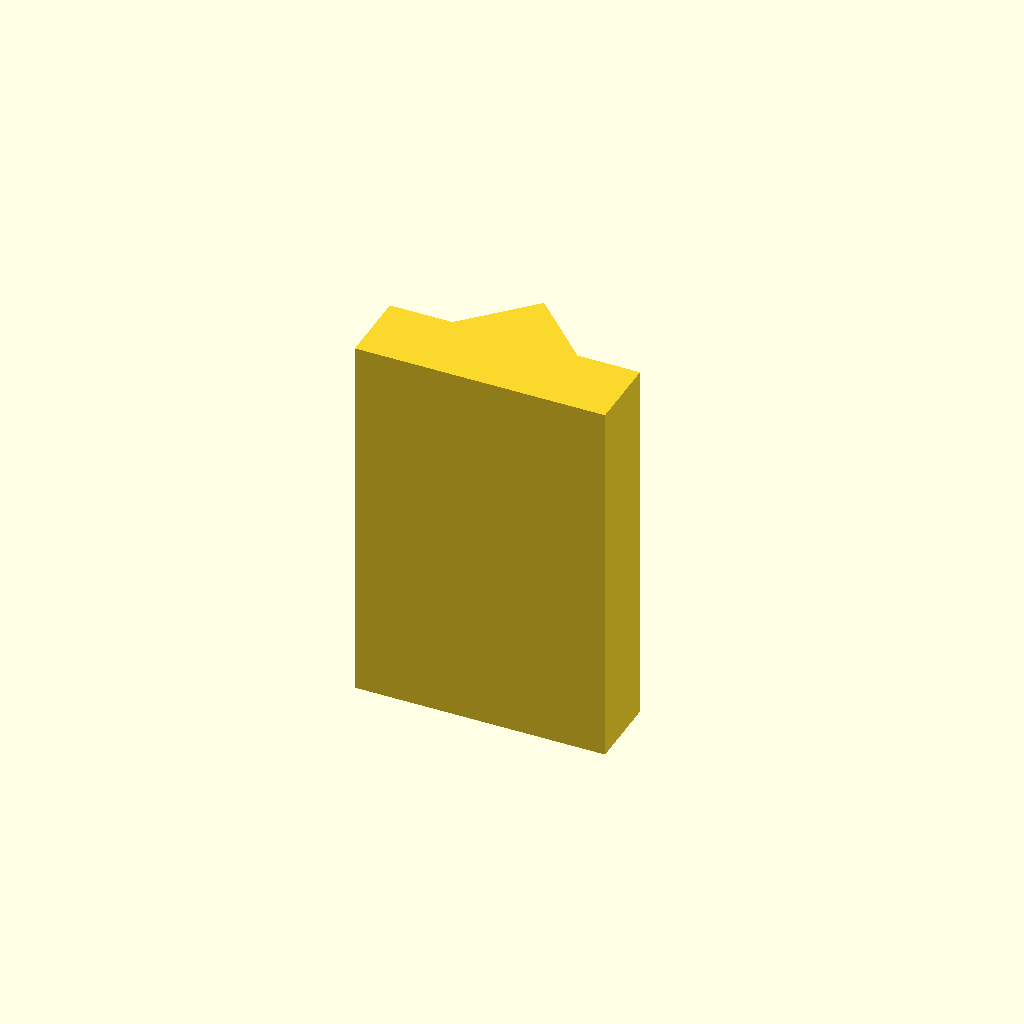
Cell 1 — every parameter at its default value.
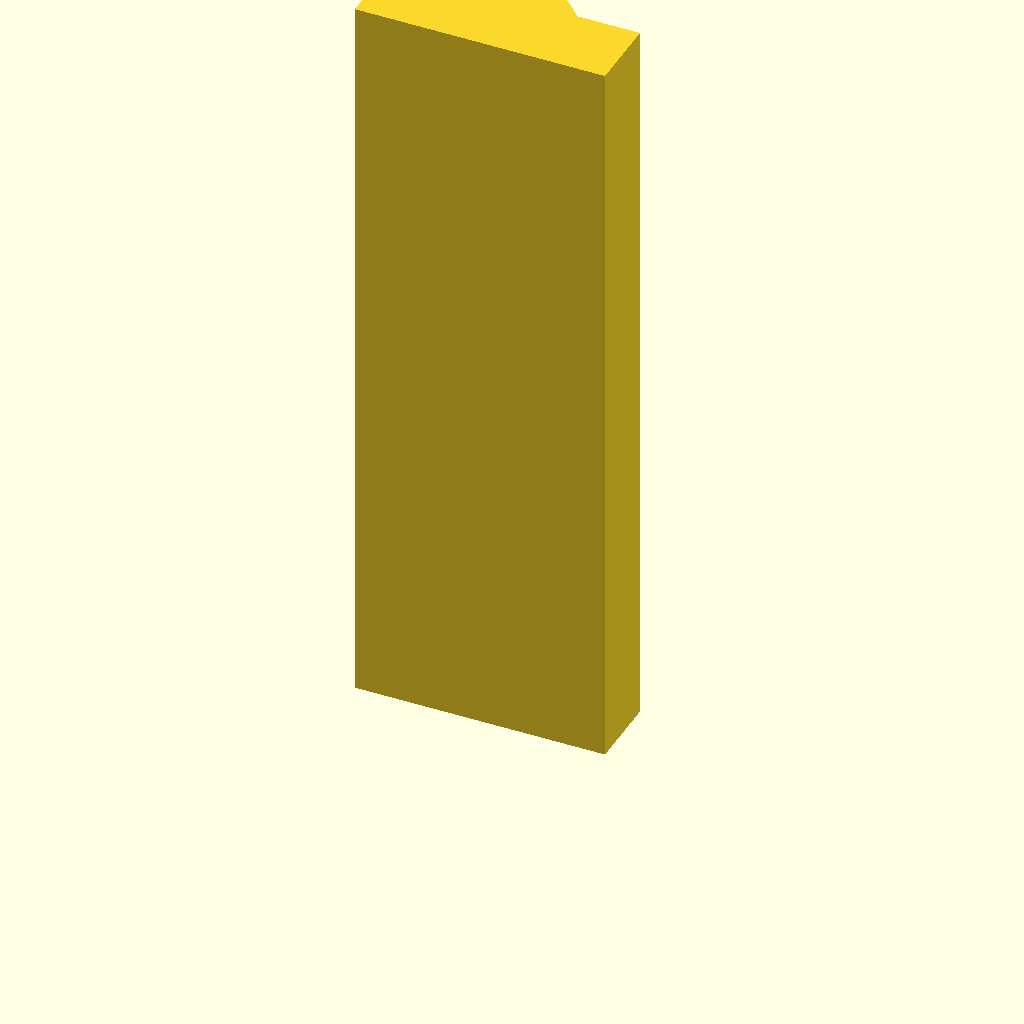
Cell 2: the same model with plate_t = 120.
All cells are drawn from one camera (rotation 55°, 0°, 25°, orthographic, colour scheme Cornfield), so only the parameter changes between them.
Source of the model, optional_data/data/sketch2/vguides/part_0047.scad:
$fn = 32;

// ----------------------------------------------------------------------
// V guide rail: vrib, 40 mm wide
// ----------------------------------------------------------------------

// --- parameters (mm) ---
rail_w = 40;              // rail width, X
base_t = 12;              // base plate thickness
v_depth = 10;             // V feature depth / height
v_half_w = 10;            // half width of the V at the base face
plate_t = 60;             // rail length, Z (the extrusion height)

profile = [[0, 0], [40, 0], [40, 12], [30, 12], [20, 22], [10, 12], [0, 12]];  // primary outline, 7 points, counter clockwise

// --- the one profile operation ---
linear_extrude(height = plate_t) polygon(points = profile);
Parameter table extracted from the source (name, type, default, range or options):
rail_w: number, default 40
base_t: number, default 12
v_depth: number, default 10
v_half_w: number, default 10
plate_t: number, default 60
